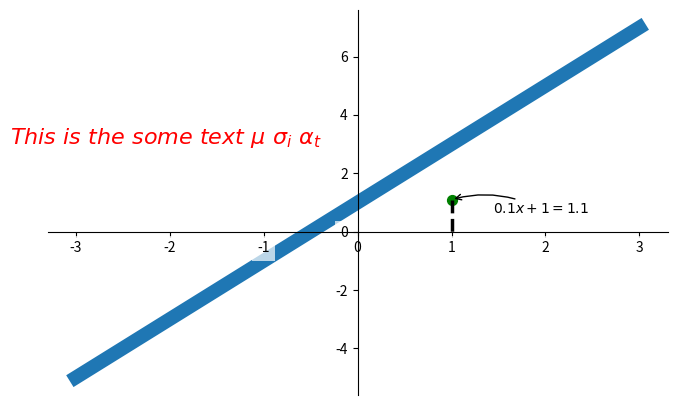

Write the Python code that produced this figure.
#!../../../../venv/bin/python
import matplotlib.pyplot as plt
import numpy as np

x = np.linspace(-3, 3, 50)
y = 2 * x + 1

plt.figure(num=1, figsize=(8, 5))
plt.plot()

# 设置坐标中心
ax = plt.gca()
ax.spines['right'].set_color('none')
ax.spines['top'].set_color('none')

ax.xaxis.set_ticks_position('bottom')
ax.yaxis.set_ticks_position('left')

ax.spines['bottom'].set_position(('data', 0))
ax.spines['left'].set_position(('data', 0))

x0 = 1
y0 = 0.1 * x0 + 1

# scatter 展示单个点
plt.plot(x, y, linewidth=10,zorder=1)
plt.scatter(x0, y0, s=50, color='g')
plt.plot([x0, x0], [y0, 0], 'k--', lw=2.5)  # k 为黑色

# 添加文字标注
# 名字，x,y
plt.annotate(r'$0.1x+1=%s$' % y0,
             xy=(x0, y0), xycoords='data', xytext=(+30, -10),
             textcoords='offset points',
             arrowprops=dict(arrowstyle='->', connectionstyle='arc3,rad=.2'))

# x , y , 内容
plt.text(-3.7, 3, r'$This\ is\ the\ some\ text\ \mu\ \sigma_i \ \alpha_t $',
         fontdict={'size': 16, 'color': 'r'})

for label in ax.get_xticklabels() + ax.get_yticklabels():
    label.set_fontsize(10)
    label.set_bbox(dict(facecolor='white', edgecolor='None', alpha=0.7))

plt.show()
